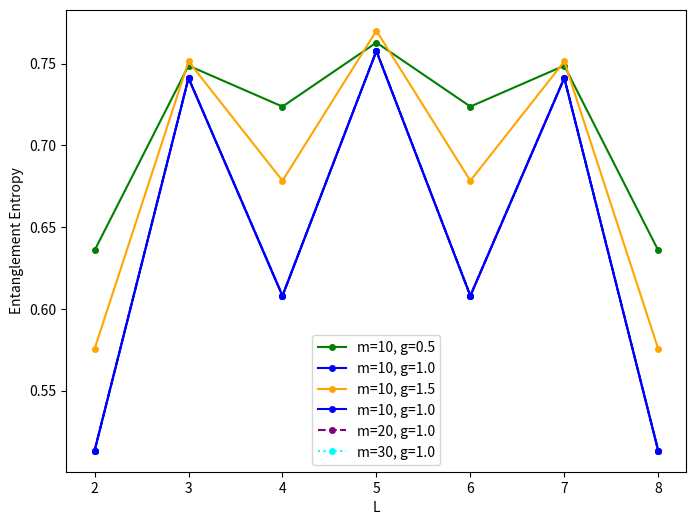
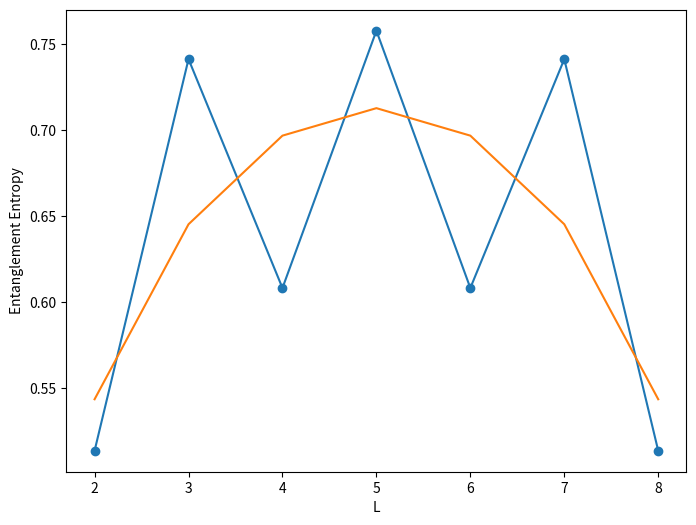
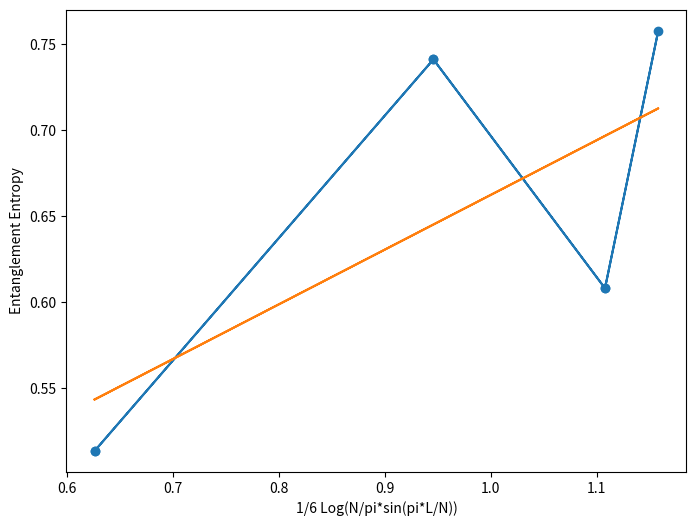

Source code (Python) for these figures, in order:
from __future__ import print_function, division
import numpy as np
from scipy.sparse import kron, identity, csr_matrix, isspmatrix
from scipy.sparse.linalg import eigsh
import matplotlib.pyplot as plt
from scipy.optimize import curve_fit

from collections import namedtuple
Block = namedtuple("Block", ["length", "basis_size", "operator_dict"])
EnlargedBlock = namedtuple("EnlargedBlock", ["length", "basis_size", "operator_dict"])

def is_valid_block(block):
    for op in block.operator_dict.values():
        if op.shape[0] != block.basis_size or op.shape[1] != block.basis_size:
            return False
    return True
is_valid_enlarged_block = is_valid_block

model_d = 2

Sp1 = np.array([[0, 1], [0, 0]], dtype='d')
Sm1 = np.array([[0, 0], [1, 0]], dtype='d')
H1 = np.array([[0, 0], [0, 0]], dtype='d')

initial_block = Block(length=1, basis_size=model_d, operator_dict={
    "H": H1,
    "conn_Sp": Sp1,
    "conn_Sm": Sm1,
})

def H2(Sp1, Sm1, Sp2, Sm2, g):
    # Ensure inputs can be sparse or dense; use scipy.sparse.kron for consistency
    # But return dense or sparse consistently to caller.
    A = kron(Sp1 + Sm1, Sp2 + Sm2)
    B = -kron(Sp1 - Sm1, Sp2 - Sm2)
    return -(A + g * B)

def enlarge_block(block, g):
    mblock = block.basis_size
    o = block.operator_dict

    # New site operators (dense)
    Sp1_site = np.array([[0, 1], [0, 0]], dtype='d')
    Sm1_site = np.array([[0, 0], [1, 0]], dtype='d')
    H1_site = np.array([[0, 0], [0, 0]], dtype='d')

    # Build enlarged operators. Use sparse identity for kron with existing operators.
    # Ensure o["H"] might be sparse or dense; convert to sparse when needed.
    left_H = kron(o["H"], identity(model_d))
    right_H = kron(identity(mblock), H1_site)
    conn_term = H2(o["conn_Sp"], o["conn_Sm"], Sp1_site, Sm1_site, g)

    H_enl = left_H + right_H + conn_term

    # conn operators of enlarged block (dense ndarray)
    conn_Sp_enl = kron(identity(mblock), Sp1_site)
    conn_Sm_enl = kron(identity(mblock), Sm1_site)

    # Convert all to csr sparse for consistency (H may be sparse)
    if not isspmatrix(H_enl):
        H_enl = csr_matrix(H_enl)
    else:
        H_enl = H_enl.tocsr()
    if not isspmatrix(conn_Sp_enl):
        conn_Sp_enl = csr_matrix(conn_Sp_enl)
    else:
        conn_Sp_enl = conn_Sp_enl.tocsr()
    if not isspmatrix(conn_Sm_enl):
        conn_Sm_enl = csr_matrix(conn_Sm_enl)
    else:
        conn_Sm_enl = conn_Sm_enl.tocsr()

    enlarged_operator_dict = {
        "H": H_enl,
        "conn_Sp": conn_Sp_enl,
        "conn_Sm": conn_Sm_enl,
    }

    return EnlargedBlock(length=(block.length + 1),
                         basis_size=(block.basis_size * model_d),
                         operator_dict=enlarged_operator_dict)


def rotate_and_truncate(operator, transformation_matrix):
    """
    Perform U^\dagger O U and return dense ndarray result.
    Ensure operator is ndarray (dense) before multiplication.
    transformation_matrix is ndarray with shape (old_dim, new_dim).
    """
    # If operator is sparse, convert to dense ndarray
    if isspmatrix(operator):
        op = operator.toarray()
    else:
        op = np.asarray(operator)

    # Ensure transformation matrix is complex dtype for safety
    U = np.asarray(transformation_matrix, dtype=complex)
    # U^\dagger O U
    return (U.conj().T).dot(op.dot(U))


def single_dmrg_step(sys, env, m, g):
    """
    Single DMRG step: enlarge blocks, build superblock H, find ground state,
    compute reduced density matrix for system, do truncation & return new block.
    """
    assert is_valid_block(sys)
    assert is_valid_block(env)

    # Enlarge
    sys_enl = enlarge_block(sys, g)
    if sys is env:
        env_enl = sys_enl
    else:
        env_enl = enlarge_block(env, g)

    assert is_valid_enlarged_block(sys_enl)
    assert is_valid_enlarged_block(env_enl)

    # Build superblock Hamiltonian (sparse CSR)
    m_sys_enl = sys_enl.basis_size
    m_env_enl = env_enl.basis_size
    sys_enl_op = sys_enl.operator_dict
    env_enl_op = env_enl.operator_dict

    H_sys = sys_enl_op["H"]
    H_env = env_enl_op["H"]
    # Ensure csr
    if not isspmatrix(H_sys):
        H_sys = csr_matrix(H_sys)
    else:
        H_sys = H_sys.tocsr()
    if not isspmatrix(H_env):
        H_env = csr_matrix(H_env)
    else:
        H_env = H_env.tocsr()

    superblock_hamiltonian = kron(H_sys, identity(m_env_enl)) + kron(identity(m_sys_enl), H_env) \
                             + H2(sys_enl_op["conn_Sp"], sys_enl_op["conn_Sm"],
                                  env_enl_op["conn_Sp"], env_enl_op["conn_Sm"], g)
    if not isspmatrix(superblock_hamiltonian):
        superblock_hamiltonian = csr_matrix(superblock_hamiltonian)
    else:
        superblock_hamiltonian = superblock_hamiltonian.tocsr()

    # Find ground state (k=1). eigsh returns (eigvals, eigvecs) where eigvecs columns are eigenvectors.
    eigvals, eigvecs = eigsh(superblock_hamiltonian, k=1, which="SA")
    energy = float(eigvals[0])
    psi = eigvecs[:, 0]  # explicit 1D vector

    # Reshape psi into matrix of shape (m_sys_enl, m_env_enl) with C-ordering
    psi_mat = psi.reshape((m_sys_enl, m_env_enl), order='C')

    # Reduced density matrix for system: rho_sys = psi_mat @ psi_mat^\dagger
    rho = np.dot(psi_mat, psi_mat.conj().T)
    # Ensure hermitian numeric symmetry
    rho = (rho + rho.conj().T) / 2.0

    # Diagonalize rho (dense)
    evals, evecs = np.linalg.eigh(rho)
    # sort descending
    idx = np.argsort(evals)[::-1]
    evals = evals[idx]
    evecs = evecs[:, idx]

    # Entanglement entropy
    entropy = 0.0
    for val in evals:
        if val > 1e-12:
            entropy -= val * np.log(val)

    # Truncation: keep the largest m eigenstates
    my_m = min(len(evals), m)
    transformation_matrix = np.asarray(evecs[:, :my_m], dtype=complex, order='F')

    # Rotate and truncate operators (convert to dense inside)
    new_operator_dict = {}
    for name, op in sys_enl.operator_dict.items():
        new_operator_dict[name] = rotate_and_truncate(op, transformation_matrix)

    # Convert new_operator_dict entries to dense ndarray (and ensure shapes match my_m)
    for k in list(new_operator_dict.keys()):
        new_operator_dict[k] = np.asarray(new_operator_dict[k], dtype=complex)

    newblock = Block(length=sys_enl.length,
                     basis_size=my_m,
                     operator_dict=new_operator_dict)

    return newblock, energy, entropy


def graphic(sys_block, env_block, sys_label="l"):

    assert sys_label in ("l", "r")
    graphic = ("=" * sys_block.length) + "**" + ("-" * env_block.length)
    if sys_label == "r":
        graphic = graphic[::-1]
    return graphic


def finite_system_algorithm_homework(L, m, g):
    """
    Finite system algorithm modified for this task.
    Run a fixed number of scans, and collect entanglement entropy in the last scan.
    """
    assert L % 2 == 0
    block_disk = {}

    # --- Warmup ---
    block = initial_block
    block_disk["l", block.length] = block
    block_disk["r", block.length] = block
    while 2 * block.length < L:
        block, energy, _ = single_dmrg_step(block, block, m=m, g=g)
        block_disk["l", block.length] = block
        block_disk["r", block.length] = block

    # --- Sweep ---
    m_sweep_list = [m] * 5

    sys_label, env_label = "l", "r"
    sys_block = block; del block
    entropies = {}
    final_energy = 0.0

    for sweep_num, m_sweep in enumerate(m_sweep_list):
        while True:
            # pick env block that complements sys_block to fill L (two central sites counted in single_dmrg_step)
            # NOTE: index formula kept as original but be careful of keys
            env_block = block_disk[env_label, L - sys_block.length - 2]

            if env_block.length == 1:
                # special case: perform step and then turn back (but do not fall through to do another step this iteration)
                sys_block, energy, entropy = single_dmrg_step(sys_block, env_block, m=m_sweep, g=g)
                final_energy = energy

                L_left = sys_block.length if sys_label == "l" else L - sys_block.length
                if sweep_num == len(m_sweep_list) - 1:
                    entropies[L_left] = entropy

                block_disk[sys_label, sys_block.length] = sys_block
                # swap roles and continue next iteration
                sys_label, env_label = env_label, sys_label
                sys_block, env_block = env_block, sys_block
                continue  # IMPORTANT: avoid duplicate step in this iteration

            # Normal DMRG step
            sys_block, energy, entropy = single_dmrg_step(sys_block, env_block, m=m_sweep, g=g)
            final_energy = energy

            L_left = sys_block.length if sys_label == "l" else L - sys_block.length
            if sweep_num == len(m_sweep_list) - 1:
                entropies[L_left] = entropy

            block_disk[sys_label, sys_block.length] = sys_block

            # when we reach middle (left-moving sweeps)
            if sys_label == "l" and 2 * sys_block.length == L:
                break

    L_values = sorted(entropies.keys())
    S_values = [entropies[l] for l in L_values]

    return final_energy, L_values, S_values


def fit_function(x, c, c_prime):
    return (c / 6) * x + c_prime


def main():
    np.set_printoptions(precision=8, suppress=True, threshold=10000, linewidth=200)
    np.random.seed(0)

    N = 10
    params_to_run = [
        (10, 0.5),
        (10, 1.0),
        (10, 1.5),
        (10, 1.0),
        (20, 1.0),
        (30, 1.0)
    ]
    all_results = {}

    plt.figure(figsize=(8, 6))
    ax1 = plt.gca()
    print("(1) and (2)")

    for m, g in params_to_run:
        energy, L_vals, S_vals = finite_system_algorithm_homework(L=N, m=m, g=g)
        all_results[(m, g)] = (energy, L_vals, S_vals)

        # Task 1
        print(f"(N, m, g)=({N}, {m}, {g})")
        print(f"Energy: {energy:.13f}")

        L_arr_str = np.array2string(np.array(L_vals), precision=0, separator=' ', max_line_width=120)
        print(f"L: {L_arr_str}")

        S_arr_str = np.array2string(np.array(S_vals), precision=8, suppress_small=True, max_line_width=120)
        print(f"EE: {S_arr_str}\n")

        # Task 2 plotting styles (keep same as original sample mapping)
        label = f"m={m}, g={g}"
        style, color, zorder = '-', 'black', 1  # default
        if m == 10 and g == 0.5: style, color, zorder = '-', 'green', 5
        elif m == 10 and g == 1.0: style, color, zorder = '-', 'blue', 5
        elif m == 10 and g == 1.5: style, color, zorder = '-', 'orange', 5
        elif m == 10 and g == 1.0: style, color, zorder = '--', 'red', 3
        elif m == 20 and g == 1.0: style, color, zorder = '--', 'purple', 3
        elif m == 30 and g == 1.0: style, color, zorder = ':', 'cyan', 1

        ax1.plot(L_vals, S_vals, marker='o', linestyle=style, color=color, label=label, markersize=4, zorder=zorder)

    ax1.set_xlabel("L")
    ax1.set_ylabel("Entanglement Entropy")
    ax1.legend()
    plt.savefig("sample_plot_S_vs_L.png")

    # Task (3) -- fit for m=20, g=1.0
    m_fit, g_fit = 20, 1.0
    N_fit = N
    try:
        energy_fit, L_fit, S_fit = all_results[(m_fit, g_fit)]
    except KeyError:
        energy_fit, L_fit, S_fit = finite_system_algorithm_homework(L=N_fit, m=m_fit, g=g_fit)

    L_arr = np.array(L_fit)
    S_arr = np.array(S_fit)

    x_data = np.log((N_fit / np.pi) * np.sin(np.pi * L_arr / N_fit))
    y_data = S_arr
    popt, pcov = curve_fit(fit_function, x_data, y_data)
    c_fit = popt[0]
    c_prime_fit = popt[1]

    y_fit_data = fit_function(x_data, *popt)
    r_value = np.corrcoef(y_data, y_fit_data)[0, 1]

    print(f"(3): central_charge= {c_fit} intercept= {c_prime_fit} r_value= {r_value}")

    plt.figure(figsize=(8, 6))
    plt.plot(L_arr, S_arr, 'o-')
    S_fit_curve = fit_function(x_data, c_fit, c_prime_fit)
    plt.plot(L_arr, S_fit_curve, '-')
    plt.xlabel("L")
    plt.ylabel("Entanglement Entropy")
    plt.savefig("sample_plot_S_vs_L_fit.png")

    plt.figure(figsize=(8, 6))
    plt.plot(x_data, y_data, 'o-')
    plt.plot(x_data, fit_function(x_data, *popt), '-')
    plt.xlabel("1/6 Log(N/pi*sin(pi*L/N))")
    plt.ylabel("Entanglement Entropy")
    plt.savefig("sample_plot_central_charge_fit.png")

    plt.show()


if __name__ == "__main__":
    main()
